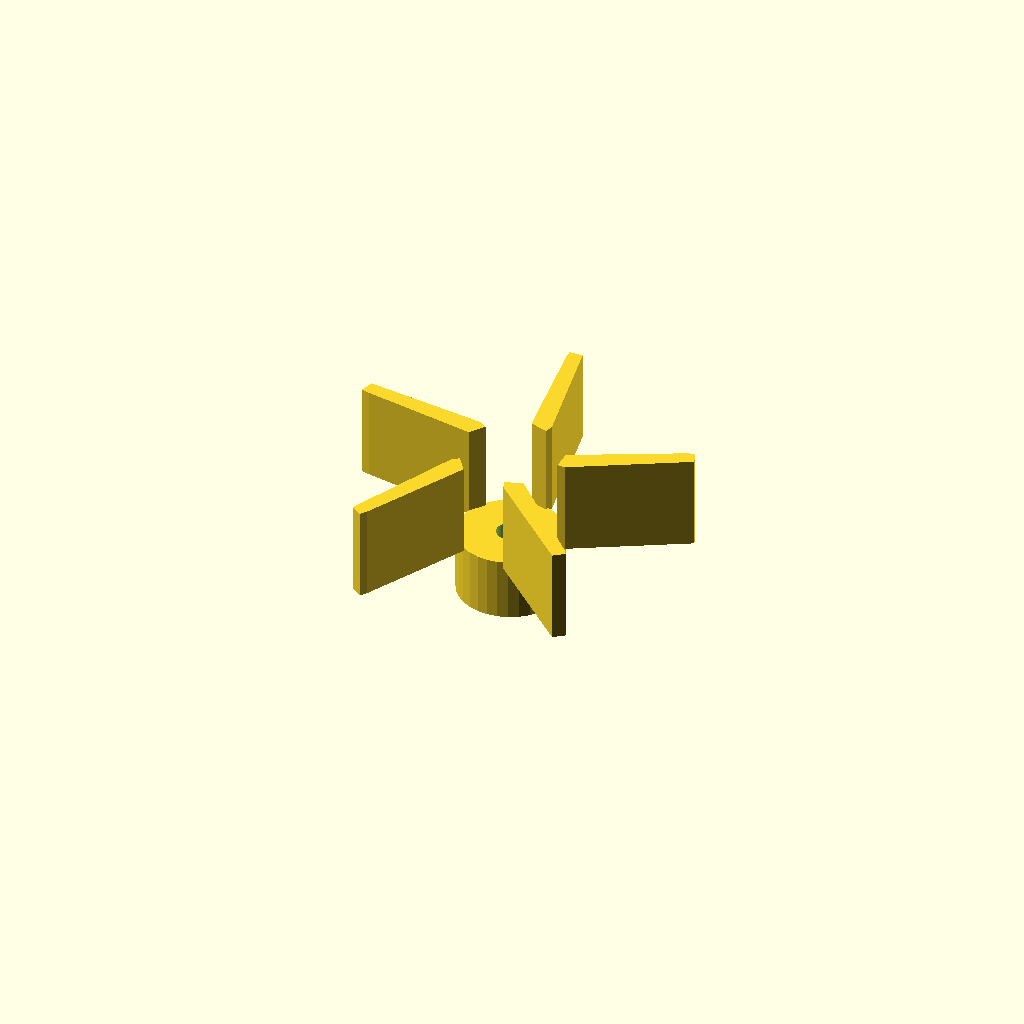
Cell 1: the model at its default parameters.
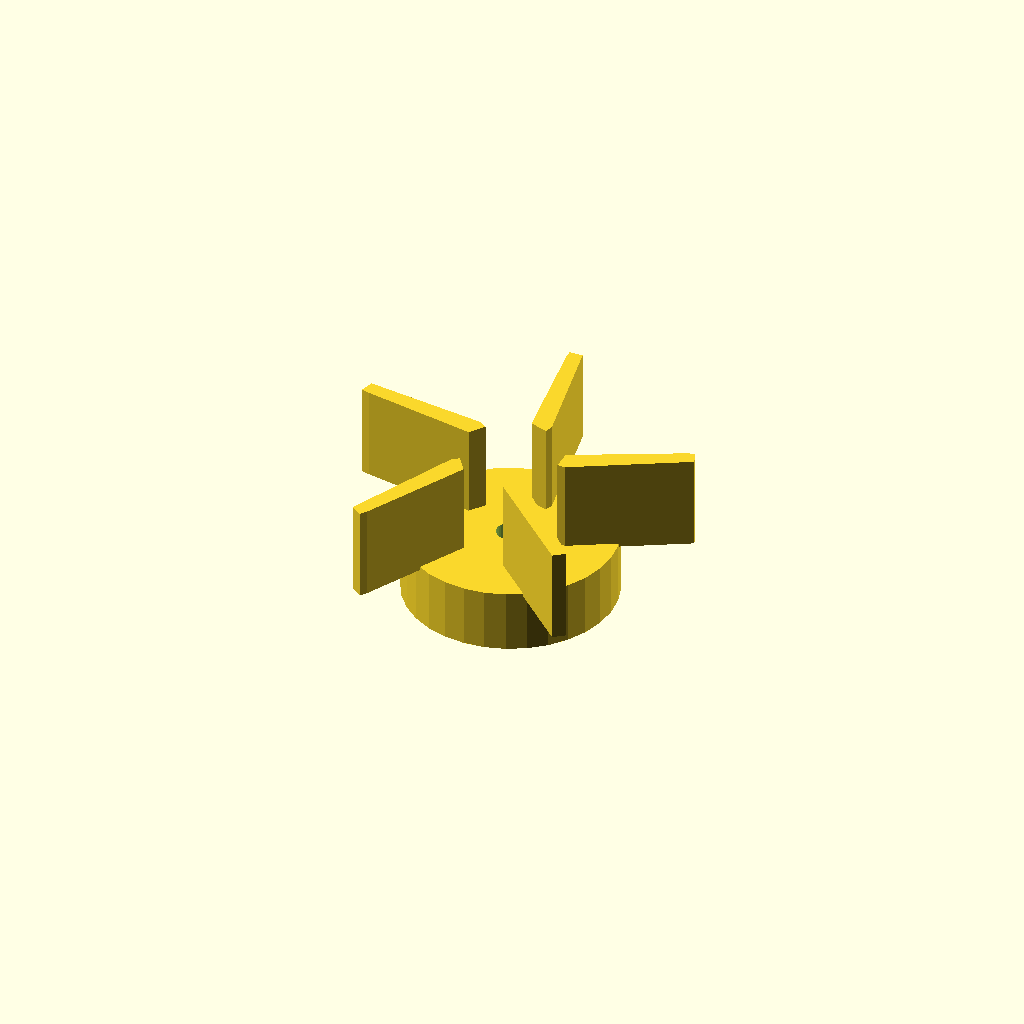
Cell 2 — center_d set to 60, the other parameters unchanged.
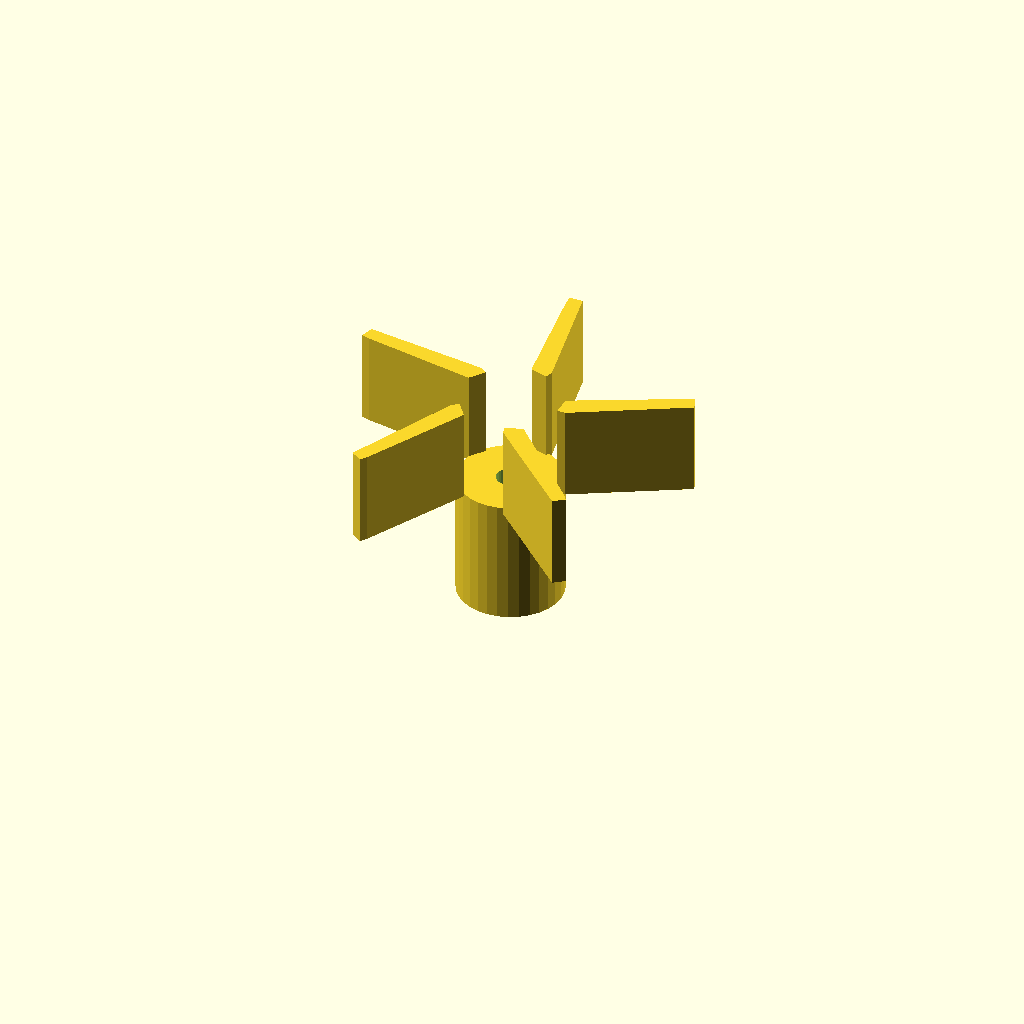
Cell 3 — center_h set to 36, the other parameters unchanged.
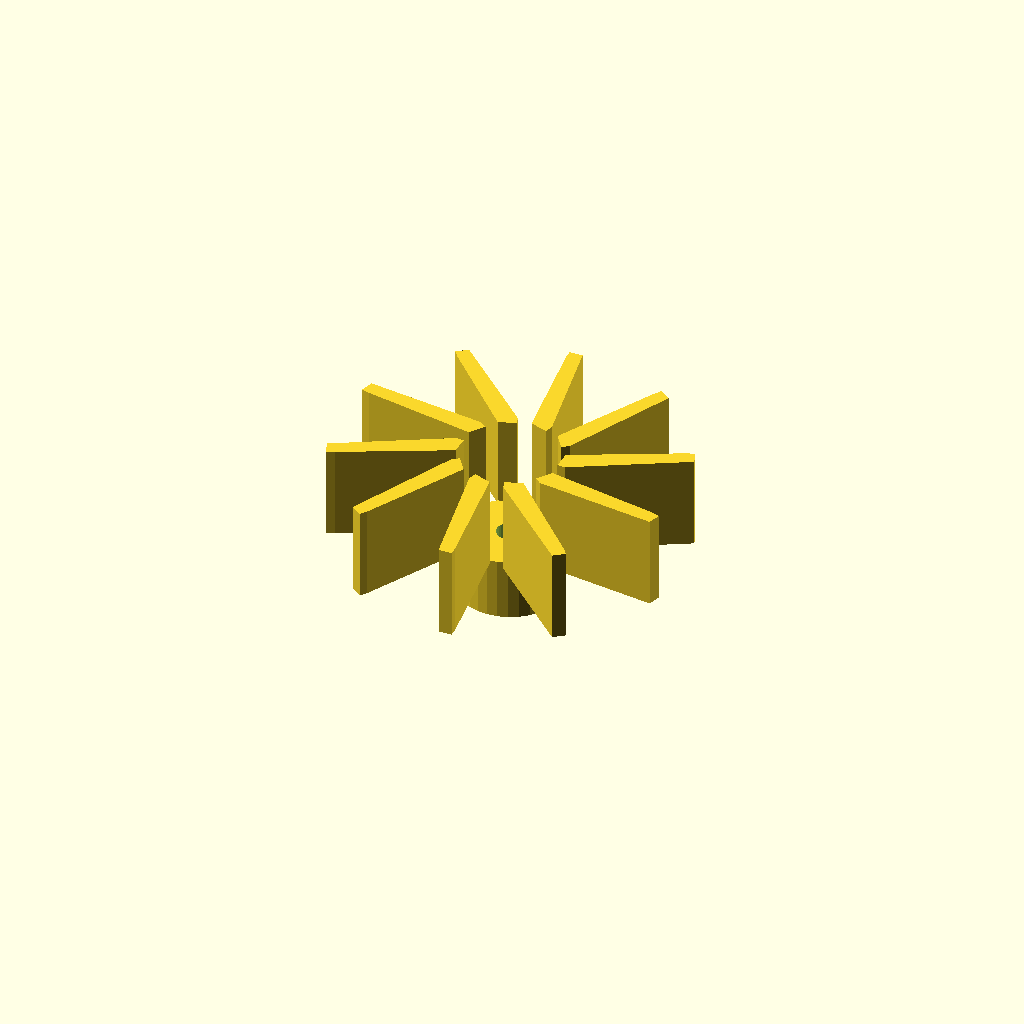
Cell 4: the same model with blade_count = 10.
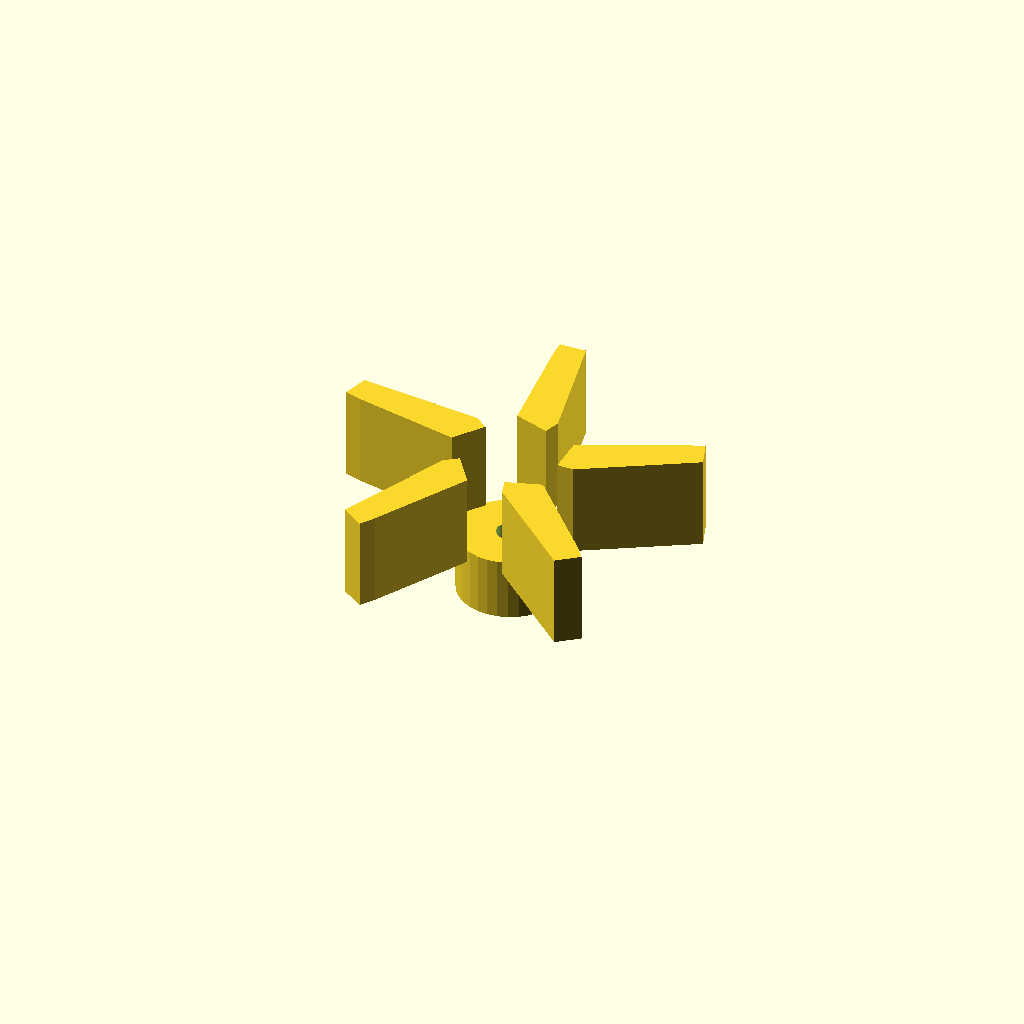
Cell 5: blade_t = 4.8 (everything else at default).
One fixed orthographic camera (rotation 55°, 0°, 25°; colour scheme Cornfield) for every cell.
Source of the model, optional_data/data/gen2/impellers/part_0022.scad:
$fn = 32;

// ----------------------------------------------------------------------
// Impeller: 100 mm, 5 blades, 44 mm tall
// ----------------------------------------------------------------------

// --- parameters (mm) ---
center_d = 30;            // hub diameter
center_h = 18;            // hub height
wheel_d = 100;            // outer diameter over the blades
blade_count = 5;          // number of blades
blade_t = 2.4;            // blade thickness
blade_h = 26;             // blade height
blade_in_r = 14;          // blade root radius
blade_out_r = 47.6;       // blade tip radius
sweep = 20;               // blade sweep, degrees
bore_d = 8;               // shaft bore

module hub() {
  cylinder(h = center_h, d = center_d);
}

module blade() {
  /* blade swept between two boxes: hull of the root and the tip section */
  hull() {
    translate([blade_in_r, 0, center_h - 1])
      cube([blade_t, blade_t * 2.2, blade_h + 1], center = false);
    rotate([0, 0, sweep])
      translate([blade_out_r, 0, center_h - 1])
        cube([blade_t, blade_t * 1.6, blade_h + 1], center = false);
  }
}

module blades() {
  for (i = [0 : blade_count - 1])
    rotate([0, 0, i * 360 / blade_count]) blade();
}

difference() {
  union() {
    hub();
    blades();
  }
  translate([0, 0, -1]) cylinder(h = center_h + blade_h + 0 + 3, d = bore_d);
}
Parameter table extracted from the source (name, type, default, range or options):
center_d: number, default 30
center_h: number, default 18
wheel_d: number, default 100
blade_count: number, default 5
blade_t: number, default 2.4
blade_h: number, default 26
blade_in_r: number, default 14
blade_out_r: number, default 47.6
sweep: number, default 20
bore_d: number, default 8
